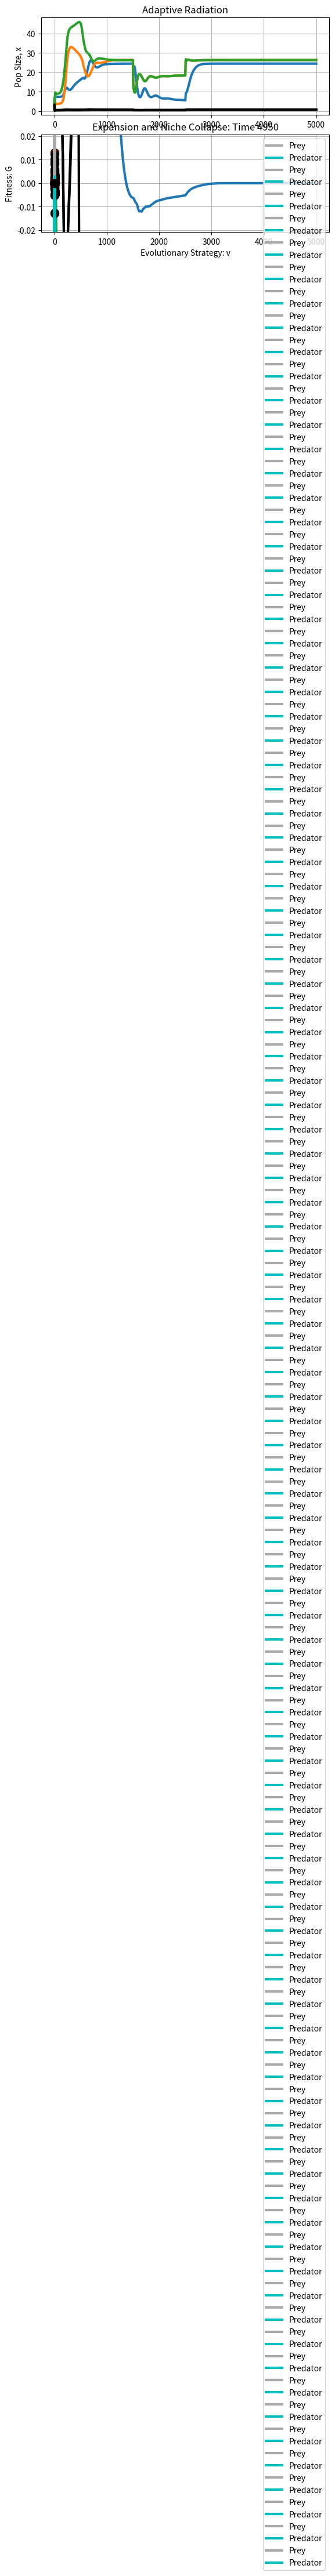

This figure's Python source:
import numpy as np
from scipy.integrate import *
import matplotlib.pyplot as plt
import math
from math import exp
import random
import copy

KM = 100 #Carrying capacity
d = 0 #Background death rate
r = 0.25 #Intrinsic growth rate: prey
r2 = 0.25 #Intrinsic growth rate: predator
k = .4 #Evolvability
B = 0 #Aggressiveness coefficient
bm = 0.2 #Maximal probability of prey capture, important
c = 0.25 #Conversion efficiency
sk = 12.5 #Range of resources
sb = 10 #10 #Range of predation, important
sa = 100 #Species niche width (affects competition coefficient, divergent/convergent evolution)
gamma = 0 #Strategy that maximizes carrying capacity


IC_prey = [] #Initial conditions: prey
IC_pred = [] #Initial conditions: predator
num_prey = 3 #Number of prey morphs
num_pred = 2 #Number of predator morphs
total_num = num_pred+num_prey #Total number of morphs

time = 5000 #Time for simulation
start = 1500 #Start of environmental perturbation
end = 2500 #End of environmental perturbation

def gen_prey(n):
    for i in range(n):
        var1 = random.uniform(2,10)
        var2 = random.uniform(-.1,.1)
        IC_prey.append(var1)
        IC_prey.append(var2)
        
def gen_pred(n):
    for i in range(n):
        var1 = random.uniform(2,5)
        var2 = random.uniform(-.1,.1)
        IC_pred.append(var1)
        IC_pred.append(var2)
        
gen_prey(num_prey)
gen_pred(num_pred)

IC = IC_prey+IC_pred

def carry(v):
    return KM * math.exp(-((v - gamma) ** 2) / (2 * sk))

def evoLV(X, t):       

    preys = X[:num_prey*2]
    preds = X[num_prey*2:]
    
    prey_strats = preys[1::2]
    prey_pops = preys[::2]
    
    pred_strats = preds[1::2]
    pred_pops = preds[::2]
    
    temp_prey = []
    temp_pred = []
    
    if t>start and t<end:
        sa=100
    else:
        sa=2

    def comp(n,strats):
        a=0
        i=0
        while i <num_prey:
            a += (1 + math.exp(-(n - strats[i] + B) ** 2 / (2 * sa)) - math.exp(-(B ** 2 / (2 * sa))))*prey_pops[i]
            i+=1
        return a
    
    def die(n,pred_strats):
        b=0
        i=0
        while i < num_pred:
            b += bm*(math.exp(-(n - pred_strats[i]) ** 2 / sb))*pred_pops[i]
            i+=1
        return b
    
    def nom(n,prey_strats):
        b=0
        i=0
        while i < num_prey:
            b += c*bm*(math.exp(-(n - prey_strats[i]) ** 2 / sb))*prey_pops[i]
            i+=1
        return b
    
    def prey_update():
        i=0
        while i <num_prey:
            G = r/carry(prey_strats[i]) * (carry(prey_strats[i]) - comp(prey_strats[i],prey_strats)) - d*k - die(prey_strats[i],pred_strats)
            a = prey_pops[i]*G
            pert = copy.deepcopy(prey_strats)
            pert[i] = prey_strats[i]+.0001 
            Gmod = r/carry(pert[i]) * (carry(pert[i]) - comp(pert[i],pert)) - d*k - die(pert[i],pred_strats)
            b = k*(Gmod-G)/.0001 
            temp_prey.append(a)
            temp_prey.append(b)
            i+=1
            
    def pred_update():
        i=0
        while i <num_pred:
            G = r2 * (1-sum(pred_pops)/(nom(pred_strats[i],prey_strats))) - d*k
            a = pred_pops[i]*G
            pert = copy.deepcopy(pred_strats)
            pert[i] = pred_strats[i]+0.0001 
            Gmod = r2 * (1-sum(pred_pops)/(nom(pert[i],prey_strats))) - d*k
            b = k*(Gmod-G)/.0001 
            temp_pred.append(a)
            temp_pred.append(b)
            i+=1
                
    prey_update()
    pred_update()
    
    temp = temp_prey+temp_pred
    
    final=np.array(temp)

    return final

intxv = np.array(IC)
time_sp = np.linspace(0,time,time*10-1)
pop = odeint(evoLV, intxv, time_sp,hmax=1)
plt.figure()
plt.subplot(211)
plt.title('Adaptive Radiation')
i=0
while i<total_num*2:
    if i%2==0:
        if i<num_prey*2:
            plt.plot(time_sp,pop[:,i],lw=3)
        else:
            plt.plot(time_sp,pop[:,i],lw=3,color='k')
        '''if pop[:,i][-1]<1:
            plt.plot(time_sp,pop[:,i],lw=3,color='k')
        else:
            plt.plot(time_sp,pop[:,i],lw=3)'''
    i+=1
plt.grid(True)
plt.ylabel('Pop Size, x')
plt.subplot(212)
j=0
while j<total_num*2:
    if j%2==1:
        if j<num_prey*2:
            plt.plot(time_sp,pop[:,j],lw=3)
        else:
            plt.plot(time_sp,pop[:,j],lw=3,color='k')
        '''if pop[:,j-1][-1]<1:
            plt.plot(time_sp,pop[:,j],lw=3,color='k')
        else:
            plt.plot(time_sp,pop[:,j],lw=3)'''
    j+=1
plt.grid(True)
plt.ylabel('Indv Strategy, v')
plt.xlabel('Time')
plt.show()


def AL(time_G):
    preys = pop[time_G-1][:num_prey*2]
    preds = pop[time_G-1][num_prey*2:]
    
    print(preys)
    print(preds)
    
    prey_strats = preys[1::2]
    prey_pops = preys[::2]
    
    pred_strats = preds[1::2]
    pred_pops = preds[::2]
        
    ranup = max(max(max(prey_strats),max(pred_strats))+.1,.5)
    ranlo = min(min(min(prey_strats),min(pred_strats))-.1,-.5)

    if time_G>start*10 and time_G<end*10:
        sa=100
    else:
        sa=2
    
    def comp(n):
        a=0
        i=0
        while i < num_prey:
            a += (1 + math.exp(-(n - prey_strats[i] + B) ** 2 / (2 * sa)) - math.exp(-(B ** 2 / (2 * sa))))*prey_pops[i]
            i+=1
        return a
    
    def die(n):
        b=0
        i=0
        while i < num_pred:
            b += bm*(math.exp(-(n - pred_strats[i]) ** 2 / sb))*pred_pops[i]
            i+=1
        return b
    
    def nom(n):
        b=0
        i=0
        while i < num_prey:
            b += c*bm*(math.exp(-(n - prey_strats[i]) ** 2 / sb))*prey_pops[i]
            i+=1
        return b


    def Gprey(n):
        return r/carry(n) * (carry(n) - comp(n)) - d*k - die(n)
    
    def Gpred(n):
        return r2 * (1-sum(pred_pops)/(nom(n))) - d*k
    
    tem1 = []
    tem2 = []

    for n in np.arange(ranlo,ranup,.1):
        tem1.append(Gprey(n))
        tem2.append(Gpred(n))


    plt.plot(np.arange(ranlo,ranup,.1),tem1,lw=3,color='darkgrey',label='Prey')
    plt.plot(np.arange(ranlo,ranup,.1),tem2,lw=3,color='c',label='Predator')

    for i in range(total_num*2):
        if i%2!=0:
            ind = int((i-1)/2)
            if i<num_prey*2:
                if pop[:,ind][time_G]<.1:
                    #plt.plot(pop[time_G][i],Gprey(pop[time_G][i]),marker='o',lw=20,markersize=10)
                    plt.plot(pop[time_G][i],Gprey(pop[time_G][i]),marker='o',color='r',lw=20,markersize=10)
                else:
                    plt.plot(pop[time_G][i],Gprey(pop[time_G][i]),marker='o',color='k',lw=20,markersize=10)
            else:
                if pop[:,ind][time_G]<.1:
                    #plt.plot(pop[time_G][i],Gpred(pop[time_G][i]),marker='o',lw=20,markersize=10)
                    plt.plot(pop[time_G][i],Gpred(pop[time_G][i]),marker='*',color='r',lw=20,markersize=10)
                else:
                    plt.plot(pop[time_G][i],Gpred(pop[time_G][i]),marker='*',color='k',lw=20,markersize=10)
                
        
    tmin = min(min(tem1),min(tem2))
    tmax = max(max(tem1),max(tem2))
        
    plt.title('Expansion and Niche Collapse: Time '+str(int(time_G/10)))
    plt.xlabel('Evolutionary Strategy: v')
    plt.legend()
    plt.ylim(bottom=tmin)#max(tmin,-.05))
    plt.ylim(top=tmax)
    #plt.ylim(top=min(tmax,.2))
    #plt.ylim(-.05,.125)
    plt.ylabel('Fitness: G')
    plt.show()
    #plt.savefig(str(int(time_G/10)))
    
for i in np.arange(0,time*10,500):
    AL(i)